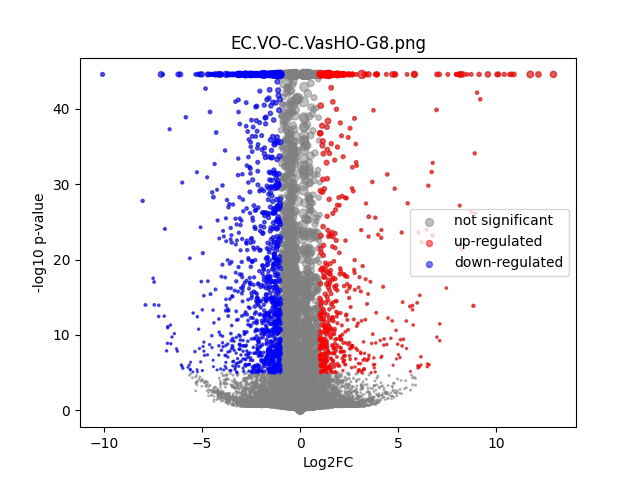

Source data for this figure (header and first rows):
	gene	expression_1	expression_2	log2FC	-log10 p-val	significant
0	MIR1302-2HG	1.4551915e-09	1.4479156e-09	-8.5991324e-08	0.06434	0
1	AL627309.1	0.001843	0.005566	1.544	2.231	0
2	AL627309.3	1.4551915e-09	1.4479156e-09	-8.5991324e-08	0.06434	0
3	AL627309.5	0.006563	0.01037	0.6525	1.273	0
4	AL627309.4	1.4551915e-09	1.4479156e-09	-8.5991324e-08	0.06434	0
5	AP006222.2	1.4551915e-09	1.4479156e-09	-8.5991324e-08	0.06434	0
6	AL669831.2	1.4551915e-09	1.4479156e-09	-8.5991324e-08	0.06434	0
7	LINC01409	0.03274	0.03479	0.08719	0.1936	0
8	FAM87B	1.4551915e-09	1.4479156e-09	-8.5991324e-08	0.06434	0
9	LINC01128	0.06025	0.05174	-0.2193	1.02	0
10	LINC00115	0.002036	0.00318	0.6188	0.429	0
11	FAM41C	0.001283	0.003984	1.563	1.318	0
12	AL645608.6	0.003179	0.002104	-0.5736	0.39	0
13	AL645608.2	0.0003653	0.0001596	-0.8419	0.2827	0
14	AL645608.4	1.4551915e-09	1.4479156e-09	-8.5991324e-08	0.06434	0
15	LINC02593	0.001937	0.0009019	-1.024	0.5836	0
16	SAMD11	0.009858	0.003323	-1.541	3.726	0
17	NOC2L	0.1156	0.09753	-0.245	1.993	0
18	KLHL17	0.01048	0.01089	0.05394	0.06624	0
19	PLEKHN1	0.001027	0.001936	0.8532	0.5584	0
20	PERM1	1.4551915e-09	1.4479156e-09	-8.5991324e-08	0.06434	0
21	AL645608.7	0.007063	0.003846	-0.8602	1.369	0
22	HES4	0.2531	0.1373	-0.8822	34.87	0
23	ISG15	0.1264	0.08401	-0.5892	9.558	0
24	AL645608.1	1.4551915e-09	1.4479156e-09	-8.5991324e-08	0.06434	0
25	AGRN	0.07915	0.08062	0.02656	0.08914	0
26	RNF223	1.4551915e-09	0.0002812	1.93	0.4984	0
27	C1orf159	0.05787	0.04064	-0.509	3.283	0
28	AL390719.3	0.003548	0.0009101	-1.853	1.735	0
29	LINC01342	1.4551915e-09	0.0001636	1.398	0.4984	0
30	AL390719.2	1.4551915e-09	1.4479156e-09	-8.5991324e-08	0.06434	0
31	TTLL10	0.0002383	1.4479156e-09	-1.758	0.4984	0
32	TNFRSF18	0.00103	0.0002621	-1.642	0.8257	0
33	TNFRSF4	0.02926	0.01922	-0.604	2.379	0
34	SDF4	0.3368	0.3172	-0.08628	1.147	0
35	B3GALT6	0.09823	0.08311	-0.2409	1.812	0
36	C1QTNF12	0.002572	0.001836	-0.4646	0.3699	0
37	AL162741.1	0.0004409	1.4479156e-09	-2.435	0.7862	0
38	UBE2J2	0.1386	0.1342	-0.04636	0.2476	0
39	LINC01786	0.001419	0.0009446	-0.5401	0.298	0
40	SCNN1D	0.001069	0.001149	0.09454	0.04331	0
41	ACAP3	0.04815	0.04785	-0.008954	0.02196	0
42	PUSL1	0.03789	0.04896	0.3689	1.898	0
43	INTS11	0.1006	0.09076	-0.1479	0.8891	0
44	AL139287.1	1.4551915e-09	1.4479156e-09	-8.5991324e-08	0.06434	0
45	CPTP	0.03267	0.0417	0.351	1.555	0
46	TAS1R3	0.0001947	0.0003987	0.7588	0.2545	0
47	DVL1	0.01777	0.0168	-0.08008	0.1343	0
48	MXRA8	0.02381	0.007155	-1.72	9.361	1
49	AURKAIP1	0.3336	0.3443	0.04542	0.4795	0
50	CCNL2	0.2451	0.2229	-0.1368	1.615	0
51	MRPL20-AS1	0.01625	0.01524	-0.09226	0.1453	0
52	MRPL20	0.3835	0.383	-0.00176	0.01416	0
53	AL391244.2	0.0007499	0.001739	1.114	0.6154	0
54	ANKRD65	0.000577	0.0004083	-0.4134	0.1534	0
55	TMEM88B	1.4551915e-09	1.4479156e-09	-8.5991324e-08	0.06434	0
56	LINC01770	0.0006088	0.0002641	-0.9611	0.3555	0
57	VWA1	0.1952	0.1548	-0.3349	4.94	0
58	ATAD3C	0.004348	0.003631	-0.2535	0.1925	0
59	ATAD3B	0.03407	0.02938	-0.213	0.6192	0
... 31,213 more rows
